Dataset: processed (GitHub, Tejender09/Eye-Disease-Detection). Classes: allergic conjunctivitis, bacterial conjunctivitis, blepharitis, cataract, glaucoma, healthy, pinguecula, pterygium, stye, uveitis, viral conjunctivitis, xanthelasma.

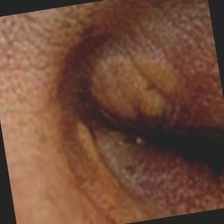
Label: xanthelasma

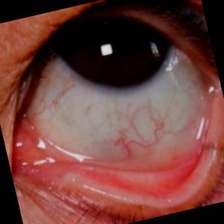
Label: pinguecula

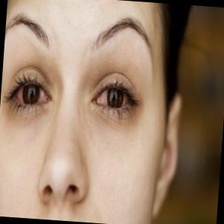
Label: viral conjunctivitis

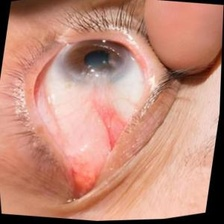
Label: pterygium

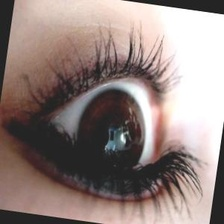
Label: healthy

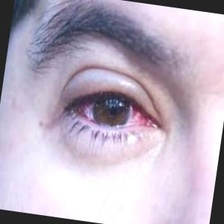
Label: allergic conjunctivitis
